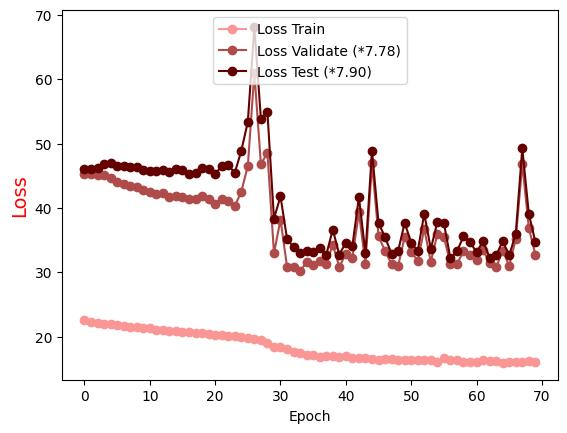

The file beside this chart, header and first rows:
Epoch, Loss Train, Loss Validate (*7.78), Loss Test (*7.90)
0.0, 22.54, 45.34, 46.06
1.0, 22.33, 45.33, 46.08
2.0, 22.17, 45.16, 46.22
3.0, 22, 45.09, 46.9
4.0, 21.91, 44.6, 47.06
5.0, 21.77, 44.06, 46.52
6.0, 21.65, 43.7, 46.45
7.0, 21.49, 43.43, 46.36
8.0, 21.43, 43.29, 46.36
9.0, 21.28, 42.82, 45.95
10.0, 21.27, 42.55, 45.77
11.0, 21.08, 42.14, 45.69
12.0, 21.01, 42.32, 45.85
13.0, 20.92, 41.62, 45.53
14.0, 20.83, 41.91, 46.07
15.0, 20.67, 41.73, 45.85
16.0, 20.67, 41.36, 45.32
17.0, 20.57, 41.34, 45.47
18.0, 20.5, 41.78, 46.27
19.0, 20.37, 41.39, 46.03
20.0, 20.27, 40.63, 45.28
21.0, 20.2, 41.33, 46.48
22.0, 20.05, 41.01, 46.66
23.0, 20.11, 40.25, 45.45
24.0, 19.89, 42.53, 48.87
25.0, 19.7, 46.5, 53.36
26.0, 19.69, 60.98, 68.13
27.0, 19.45, 46.78, 53.87
28.0, 19.02, 48.59, 54.88
29.0, 18.43, 32.97, 38.34
30.0, 18.45, 38.17, 41.79
31.0, 18.07, 30.87, 35.23
32.0, 17.62, 30.79, 33.87
33.0, 17.42, 30.15, 32.96
34.0, 17.2, 31.57, 33.32
35.0, 17.06, 31.14, 33.2
36.0, 16.86, 31.7, 33.71
37.0, 16.95, 31.26, 32.7
38.0, 16.92, 34.27, 36.63
39.0, 16.9, 30.86, 32.75
40.0, 16.91, 32.86, 34.6
41.0, 16.69, 32.26, 34.08
42.0, 16.62, 39.31, 41.69
43.0, 16.62, 31.27, 32.94
44.0, 16.51, 46.91, 48.9
45.0, 16.41, 35.64, 37.67
46.0, 16.54, 33.27, 35.46
47.0, 16.54, 31.26, 32.85
48.0, 16.29, 30.96, 33.32
49.0, 16.38, 35.5, 37.67
50.0, 16.35, 33.14, 34.58
51.0, 16.34, 31.79, 33.29
52.0, 16.33, 36.75, 39.1
53.0, 16.4, 31.63, 33.62
54.0, 16.07, 35.9, 37.79
55.0, 16.62, 35.48, 37.65
56.0, 16.31, 31.36, 32.15
57.0, 16.31, 31.21, 33.24
58.0, 16.11, 33.32, 35.58
59.0, 16.08, 32.67, 34.72
... 10 more rows
